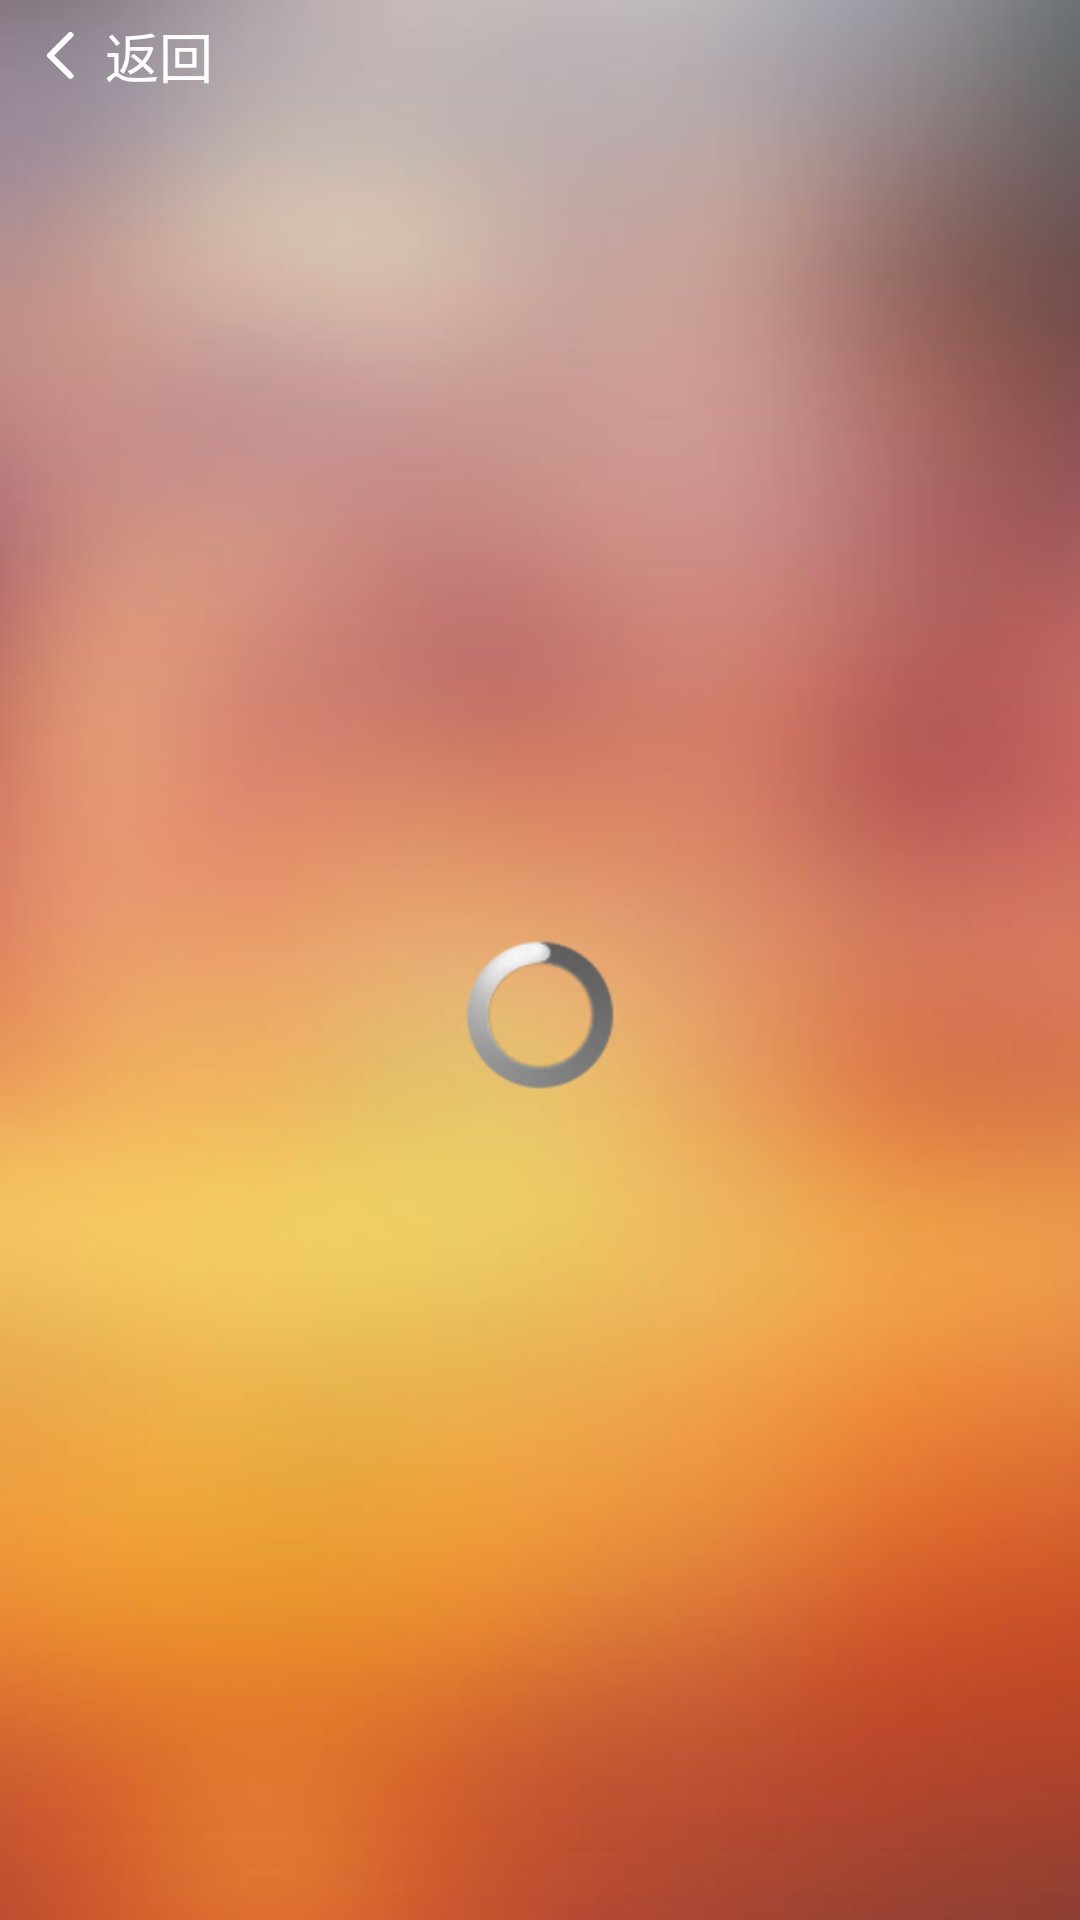

This screen was rendered from an Android layout file. Write that file and the resources it references.
<!-- AndroidManifest.xml: application theme AppTheme -->
<!-- res/layout/activity_image.xml -->
<?xml version="1.0" encoding="utf-8"?>
<LinearLayout xmlns:android="http://schemas.android.com/apk/res/android"
    android:layout_width="match_parent"
    android:layout_height="match_parent"
    android:clipToPadding="true"
    android:fitsSystemWindows="true"
    android:background="@drawable/default_bg"
    android:orientation="vertical">

    <RelativeLayout
        android:layout_width="match_parent"
        android:layout_height="37dp">

        <ImageView
            android:id="@+id/back_icon"
            android:layout_width="wrap_content"
            android:layout_height="wrap_content"
            android:layout_centerVertical="true"
            android:layout_marginLeft="5dp"
            android:paddingTop="10dp"
            android:paddingBottom="10dp"
            android:src="@drawable/back"
            />

        <TextView
            android:id="@+id/back_txt"
            android:layout_width="wrap_content"
            android:layout_height="wrap_content"
            android:layout_centerVertical="true"
            android:layout_toRightOf="@id/back_icon"
            android:textSize="18sp"
            android:textColor="#ffffff"
            android:text="@string/back"
            />

        <TextView
            android:id="@+id/title"
            android:layout_width="wrap_content"
            android:layout_height="wrap_content"
            android:layout_centerInParent="true"
            android:maxEms="8"
            android:lines="1"
            android:ellipsize="end"
            android:textSize="18sp"
            android:textColor="#ffffff"
            />
    </RelativeLayout>

    <WebView
        android:id="@+id/webView"
        android:layout_width="match_parent"
        android:layout_height="match_parent"
        android:visibility="gone"
        />

    <ProgressBar
        android:id="@+id/loadingView"
        android:layout_width="50dp"
        android:layout_height="match_parent"
        android:layout_gravity="center"
        android:indeterminateBehavior="repeat" />
</LinearLayout>
<!-- resources referenced by this layout -->
<resources>
  <!-- drawable back: png bitmap (drawable-hdpi, 2439 bytes) -->
  <!-- drawable default_bg: jpg bitmap (drawable-xxxhdpi, 14559 bytes) -->
  <string name="back">返回</string>
  <style name="AppTheme" parent="android:Theme.Black.NoTitleBar">
  
      </style>
</resources>
